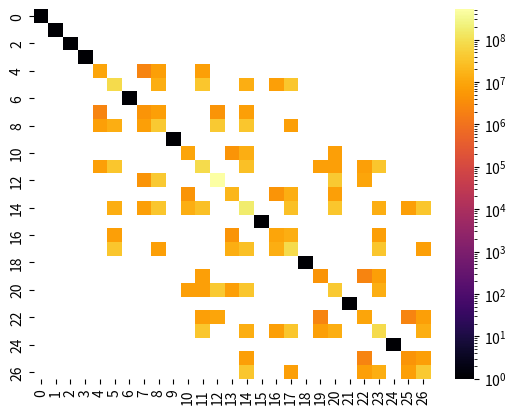
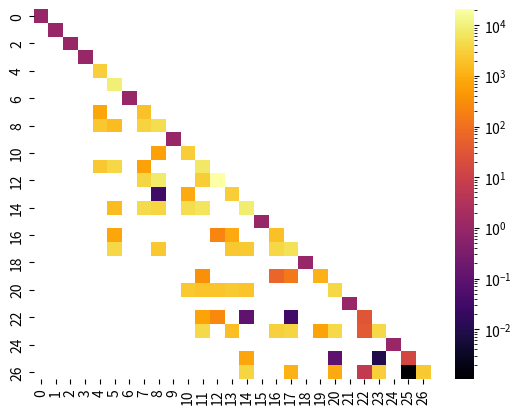

Source code (Python) for these figures, in order:
import numpy as np
import scipy as sp
import matplotlib.pyplot as plt
import seaborn as sns
from matplotlib.colors import LogNorm
import os

for folder in ["csv", "img"]:
    if not os.path.exists(folder):
        os.mkdir(folder)

# 2x2 elem or 3x3 nodal plate mesh problem
nxe = 2
nx = nxe + 1
num_elements = nxe**2
num_nodes = nx**2

# only solving for (w,thx,thy) 3 of the DOF since geom linear
# u,v,thz are uncoupled from the transverse problem and I'm only applying
# transverse loads so u,v,thz = 0 so we can eliminate from each equation
# and solve reduced problem here (so I can actually see the matrix easier)
block_dim = 3

ndof = block_dim * num_nodes # = 27
# so 27 x 27 full kmat

Kmat = np.zeros((ndof,ndof))

# get Kelem_dense (this is for half-size panel 1x0.5) from kelem_dense.csv
kelem_dense = np.array([2.04825e+09,3.20201e+08,0,0,0,0,-1.84615e+09,2.50312e+08,0,0,0,-1.55805e+07,1.29149e+09,-2.50312e+08,0,0,0,0,-1.49359e+09,-3.20201e+08,0,0,0,-1.55805e+07,3.20201e+08,1.8198e+08,0,0,0,1.55805e+07,-2.50312e+08,-5.37749e+07,0,0,0,1.55805e+07,2.50312e+08,-1.31455e+08,0,0,0,-7.79024e+06,-3.20201e+08,3.24964e+06,0,0,0,-7.79024e+06,0,0,1.30876e+08,-4.67415e+06,-5.60897e+07,0,0,0,-1.30876e+08,4.67415e+06,-5.60897e+07,0,0,0,6.5438e+07,-4.67415e+06,-4.20673e+07,0,0,0,-6.5438e+07,4.67415e+06,-4.20673e+07,0,0,0,-4.67415e+06,4.67517e+06,-7.01109e+06,0,0,0,4.67415e+06,2.33685e+06,7.01123e+06,0,0,0,4.67415e+06,-2.33696e+06,-7.01123e+06,0,0,0,-4.67415e+06,-4.67506e+06,7.01109e+06,0,0,0,-5.60897e+07,-7.01109e+06,4.20678e+07,0,0,0,5.60897e+07,-7.01123e+06,1.40222e+07,0,0,0,-4.20673e+07,7.01123e+06,3.50562e+07,0,0,0,4.20673e+07,7.01109e+06,7.01084e+06,0,0,1.55805e+07,0,0,0,2.0774e+07,-1.55805e+07,-1.55805e+07,0,0,0,1.0387e+07,0,-7.79024e+06,0,0,0,-5.19349e+06,1.55805e+07,7.79024e+06,0,0,0,-1.0387e+07,-1.84615e+09,-2.50312e+08,0,0,0,-1.55805e+07,2.04825e+09,-3.20201e+08,0,0,0,0,-1.49359e+09,3.20201e+08,0,0,0,-1.55805e+07,1.29149e+09,2.50312e+08,0,0,0,0,2.50312e+08,-5.37749e+07,0,0,0,-1.55805e+07,-3.20201e+08,1.8198e+08,0,0,0,-1.55805e+07,3.20201e+08,3.24964e+06,0,0,0,7.79024e+06,-2.50312e+08,-1.31455e+08,0,0,0,7.79024e+06,0,0,-1.30876e+08,4.67415e+06,5.60897e+07,0,0,0,1.30876e+08,-4.67415e+06,5.60897e+07,0,0,0,-6.5438e+07,4.67415e+06,4.20673e+07,0,0,0,6.5438e+07,-4.67415e+06,4.20673e+07,0,0,0,4.67415e+06,2.33685e+06,-7.01123e+06,0,0,0,-4.67415e+06,4.67517e+06,7.01109e+06,0,0,0,-4.67415e+06,-4.67506e+06,-7.01109e+06,0,0,0,4.67415e+06,-2.33696e+06,7.01123e+06,0,0,0,-5.60897e+07,7.01123e+06,1.40222e+07,0,0,0,5.60897e+07,7.01109e+06,4.20678e+07,0,0,0,-4.20673e+07,-7.01109e+06,7.01084e+06,0,0,0,4.20673e+07,-7.01123e+06,3.50562e+07,0,-1.55805e+07,1.55805e+07,0,0,0,1.0387e+07,0,-1.55805e+07,0,0,0,2.0774e+07,1.55805e+07,-7.79024e+06,0,0,0,-1.0387e+07,0,7.79024e+06,0,0,0,-5.19349e+06,1.29149e+09,2.50312e+08,0,0,0,0,-1.49359e+09,3.20201e+08,0,0,0,1.55805e+07,2.04825e+09,-3.20201e+08,0,0,0,0,-1.84615e+09,-2.50312e+08,0,0,0,1.55805e+07,-2.50312e+08,-1.31455e+08,0,0,0,-7.79024e+06,3.20201e+08,3.24964e+06,0,0,0,-7.79024e+06,-3.20201e+08,1.8198e+08,0,0,0,1.55805e+07,2.50312e+08,-5.37749e+07,0,0,0,1.55805e+07,0,0,6.5438e+07,4.67415e+06,-4.20673e+07,0,0,0,-6.5438e+07,-4.67415e+06,-4.20673e+07,0,0,0,1.30876e+08,4.67415e+06,-5.60897e+07,0,0,0,-1.30876e+08,-4.67415e+06,-5.60897e+07,0,0,0,-4.67415e+06,-2.33696e+06,7.01123e+06,0,0,0,4.67415e+06,-4.67506e+06,-7.01109e+06,0,0,0,4.67415e+06,4.67517e+06,7.01109e+06,0,0,0,-4.67415e+06,2.33685e+06,-7.01123e+06,0,0,0,-4.20673e+07,-7.01123e+06,3.50562e+07,0,0,0,4.20673e+07,-7.01109e+06,7.01084e+06,0,0,0,-5.60897e+07,7.01109e+06,4.20678e+07,0,0,0,5.60897e+07,7.01123e+06,1.40222e+07,0,0,-7.79024e+06,0,0,0,-5.19349e+06,-1.55805e+07,7.79024e+06,0,0,0,-1.0387e+07,0,1.55805e+07,0,0,0,2.0774e+07,1.55805e+07,-1.55805e+07,0,0,0,1.0387e+07,-1.49359e+09,-3.20201e+08,0,0,0,1.55805e+07,1.29149e+09,-2.50312e+08,0,0,0,0,-1.84615e+09,2.50312e+08,0,0,0,1.55805e+07,2.04825e+09,3.20201e+08,0,0,0,0,-3.20201e+08,3.24964e+06,0,0,0,7.79024e+06,2.50312e+08,-1.31455e+08,0,0,0,7.79024e+06,-2.50312e+08,-5.37749e+07,0,0,0,-1.55805e+07,3.20201e+08,1.8198e+08,0,0,0,-1.55805e+07,0,0,-6.5438e+07,-4.67415e+06,4.20673e+07,0,0,0,6.5438e+07,4.67415e+06,4.20673e+07,0,0,0,-1.30876e+08,-4.67415e+06,5.60897e+07,0,0,0,1.30876e+08,4.67415e+06,5.60897e+07,0,0,0,4.67415e+06,-4.67506e+06,7.01109e+06,0,0,0,-4.67415e+06,-2.33696e+06,-7.01123e+06,0,0,0,-4.67415e+06,2.33685e+06,7.01123e+06,0,0,0,4.67415e+06,4.67517e+06,-7.01109e+06,0,0,0,-4.20673e+07,7.01109e+06,7.01084e+06,0,0,0,4.20673e+07,7.01123e+06,3.50562e+07,0,0,0,-5.60897e+07,-7.01123e+06,1.40222e+07,0,0,0,5.60897e+07,-7.01109e+06,4.20678e+07,0,-1.55805e+07,-7.79024e+06,0,0,0,-1.0387e+07,0,7.79024e+06,0,0,0,-5.19349e+06,1.55805e+07,1.55805e+07,0,0,0,1.0387e+07,0,-1.55805e+07,0,0,0,2.0774e+07])
red_kelem_dense = np.zeros((4*3,4*3)) # reduce problem size here
for irow in range(12):
    inode = irow // 3
    idof = irow % 3
    old_row = 6 * inode + idof + 2 # w starts at 2

    for jcol in range(12):
        jnode = jcol // 3
        jdof = jcol % 3
        old_col = 6 * jnode + jdof + 2

        ind = 24 * old_row + old_col
        # print(f"{irow=} {jcol=} {ind=}")
        # think I did this right
        red_kelem_dense[irow,jcol] = kelem_dense[ind]

# print(f"{red_kelem_dense.flatten()=}")

# plt.figure()
# ax = sns.heatmap(kelem_dense.reshape((24,24)), cmap="inferno", norm=LogNorm()) #, annot=kmat_mat, annot_kws={'fontsize': 6}, fmt='.1e') # , fmt='s')
# plt.figure()
# ax = sns.heatmap(red_kelem_dense, cmap="inferno", norm=LogNorm()) #, annot=kmat_mat, annot_kws={'fontsize': 6}, fmt='.1e') # , fmt='s')
# plt.show()

# add the elements in by hand
conn = np.array([
    [0, 1, 4, 3],
    [1, 2, 5, 4],
    [3, 4, 7, 6],
    [4, 5, 8, 7]
])

for ielem,elem_conn in enumerate(conn):
    local_dof_conn = [[3*inode + idof for idof in range(3)] for inode in elem_conn]
    local_dof_conn = np.array(local_dof_conn).flatten()
    # print(f"{local_dof_conn=}")

    global_ind = np.ix_(local_dof_conn, local_dof_conn)
    Kmat[global_ind] += red_kelem_dense

# now apply BCs to it (all nodes have w = 0 except node = 4 middle one)
bcs = [3*_ for _ in range(num_nodes) if _ != 4]
# add 1,2 thx and thy constraint at node 0 corner otherwise that's unconstrained
bcs += [1,2]

for bc in bcs:
    Kmat[bc,:] = 0.0
    Kmat[:,bc] = 0.0 # col zero not necessary unless nonzero bc (and C++ doesn't do that yet)
    Kmat[bc,bc] = 1.0

plt.figure()
ax = sns.heatmap(Kmat, cmap="inferno", norm=LogNorm()) #, annot=kmat_mat, annot_kws={'fontsize': 6}, fmt='.1e') # , fmt='s')
# plt.show()
plt.savefig("img/kmat_py.png", dpi=400)

# set our rhs now
rhs = np.zeros((ndof,1)) # 27 x1 vec
# load only applied in w dof at middle node 4
rhs[3*4] = 1.0

soln = np.linalg.solve(Kmat, rhs)
print(f"{soln[:,0]=}")

L = sp.linalg.cholesky(Kmat).T
plt.figure()
ax = sns.heatmap(L, cmap="inferno", norm=LogNorm()) #, annot=kmat_mat, annot_kws={'fontsize': 6}, fmt='.1e') # , fmt='s')
# plt.show()
plt.savefig("img/kmat_L_py.png", dpi=400)

# run this script to also plot kmat from c++
import os
os.system("python3 _4_plot_kmat.py")